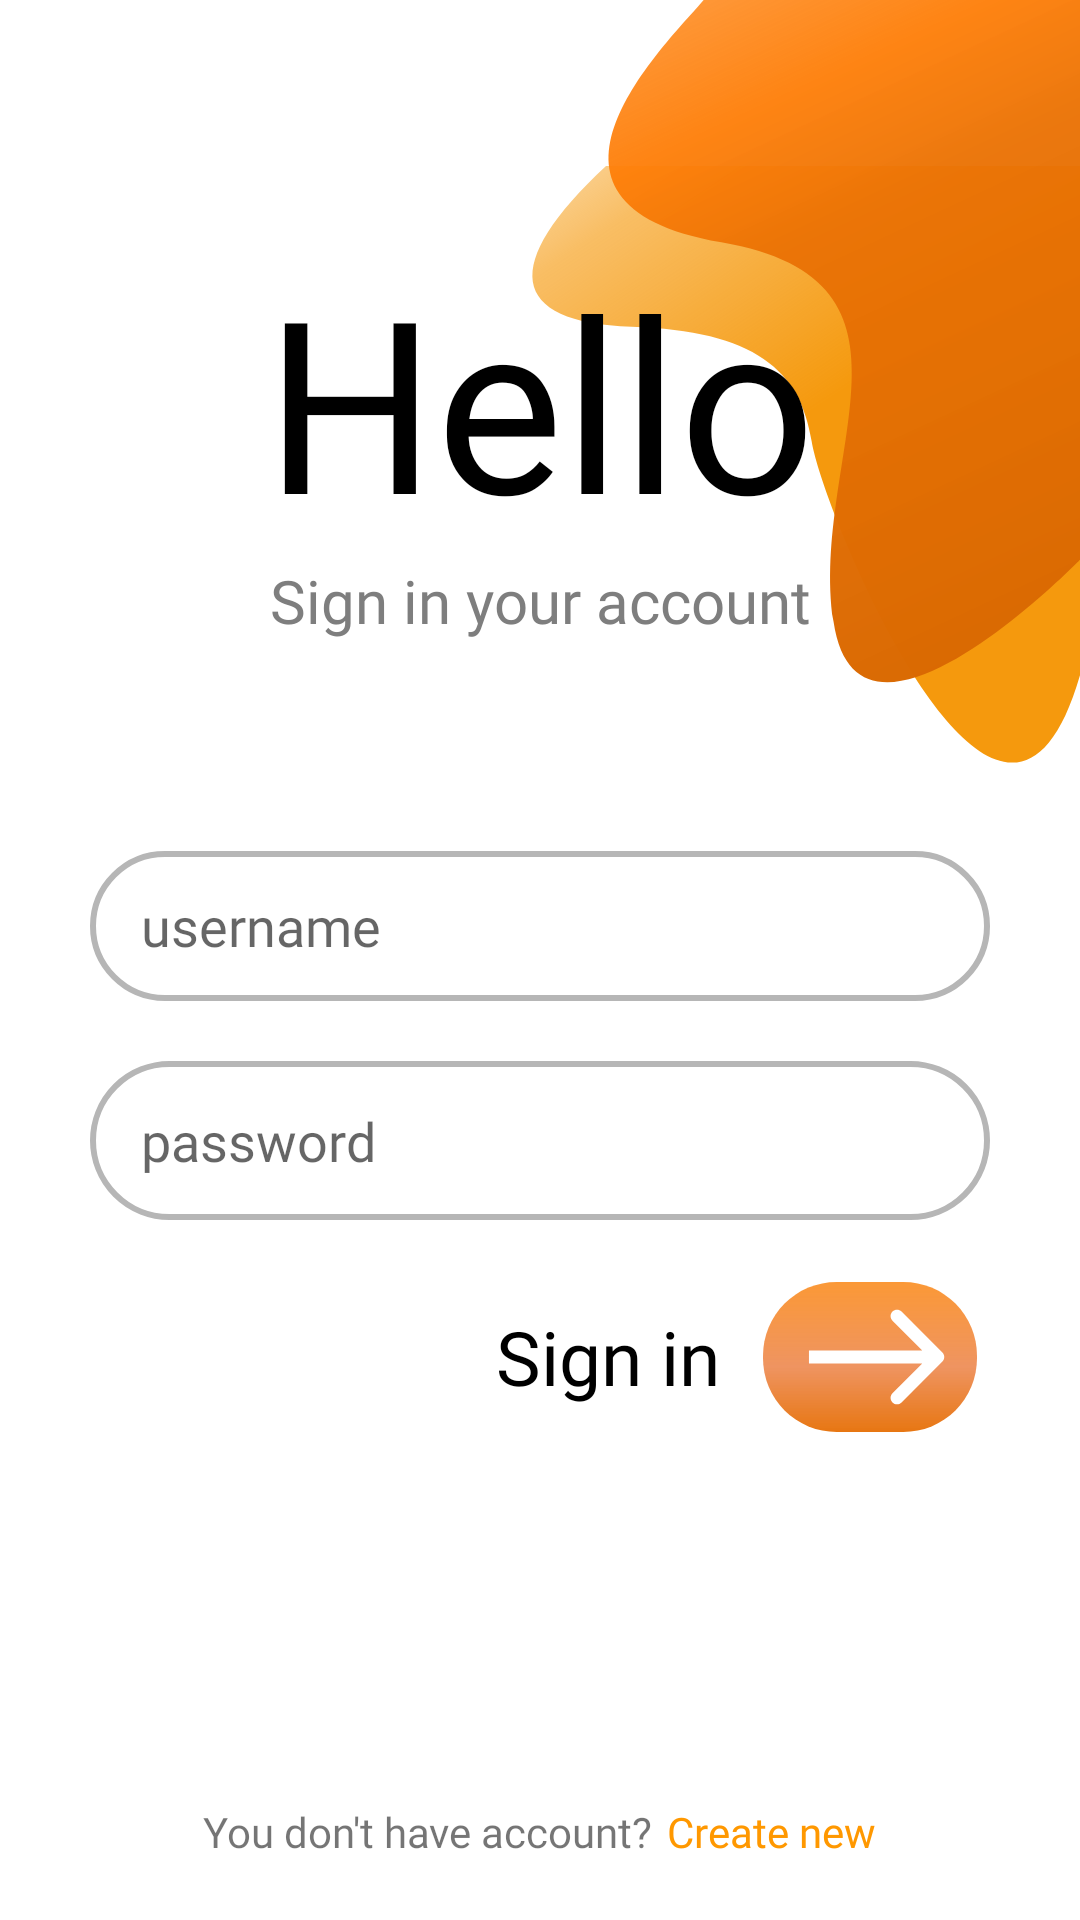

Layout XML and referenced resources for this Android screen:
<!-- AndroidManifest.xml: application theme Theme.Noteandreminder -->
<!-- res/layout/activity_login.xml -->
<?xml version="1.0" encoding="utf-8"?>
<androidx.constraintlayout.widget.ConstraintLayout xmlns:tools="http://schemas.android.com/tools"
    android:layout_width="match_parent"
    android:layout_height="match_parent"
    xmlns:app="http://schemas.android.com/apk/res-auto"
    android:gravity="center"
    android:background="@drawable/login_bground"
    xmlns:android="http://schemas.android.com/apk/res/android">

    <LinearLayout
        android:id="@+id/login_input_area"
        android:layout_width="match_parent"
        android:layout_height="wrap_content"
        android:layout_marginTop="80dp"
        android:gravity="center"
        android:orientation="vertical"
        app:layout_constraintTop_toTopOf="parent"
        tools:layout_editor_absoluteX="16dp">

        <TextView
            android:layout_width="match_parent"
            android:layout_height="wrap_content"
            android:fontFamily="@font/opensans_extrabold"
            android:gravity="center_horizontal"
            android:text="Hello"
            android:textColor="@color/black"
            android:textSize="80dp" />

        <TextView
            android:layout_width="match_parent"
            android:layout_height="wrap_content"
            android:fontFamily="@font/opensans_regular"
            android:gravity="center_horizontal"
            android:text="Sign in your account"
            android:textColor="#7E7E7E"
            android:textSize="20dp" />

        <EditText
            android:id="@+id/login_username"
            android:layout_width="match_parent"
            android:layout_height="50dp"
            android:layout_marginLeft="30dp"
            android:layout_marginTop="70dp"
            android:layout_marginRight="30dp"
            android:background="@drawable/edittext_style"
            android:drawableLeft="@drawable/ic_account"
            android:drawablePadding="10dp"
            android:fontFamily="@font/opensans_regular"
            android:gravity="center_vertical"
            android:hint="username"
            android:paddingLeft="17dp" />

        <EditText
            android:id="@+id/login_password"
            android:layout_width="match_parent"
            android:layout_height="53dp"
            android:layout_marginLeft="30dp"
            android:layout_marginTop="20dp"
            android:layout_marginRight="30dp"
            android:background="@drawable/edittext_style"
            android:drawableLeft="@drawable/ic_lock"
            android:drawablePadding="10dp"
            android:fontFamily="@font/opensans_regular"
            android:gravity="center_vertical"
            android:hint="password"
            android:inputType="textPassword"
            android:paddingLeft="17dp" />
        <TextView
            android:text=""
            android:layout_width="match_parent"
            android:layout_height="wrap_content"/>
    </LinearLayout>

    <LinearLayout
        android:id="@+id/login_btn_area"
        android:layout_width="wrap_content"
        android:layout_height="wrap_content"
        android:layout_marginRight="30dp"
        android:gravity="center_vertical"
        android:orientation="horizontal"
        app:layout_constraintBottom_toBottomOf="parent"
        app:layout_constraintRight_toRightOf="parent"
        app:layout_constraintTop_toBottomOf="@id/login_input_area"
        app:layout_constraintVertical_bias="0.01">

        <TextView
            android:layout_width="wrap_content"
            android:layout_height="wrap_content"
            android:layout_marginRight="10dp"
            android:fontFamily="@font/opensans_extrabold"
            android:text="Sign in"
            android:textColor="@color/black"
            android:textSize="25dp" />

        <ImageView
            android:layout_width="80dp"
            android:layout_height="50dp"
            android:src="@drawable/login_btn" />
    </LinearLayout>

    <LinearLayout
        android:id="@+id/linearLayout"
        android:layout_width="match_parent"
        android:layout_height="wrap_content"
        android:layout_marginBottom="20dp"
        android:gravity="center"
        android:orientation="horizontal"
        app:layout_constraintBottom_toBottomOf="parent">

        <TextView
            android:layout_width="wrap_content"
            android:layout_height="wrap_content"
            android:fontFamily="@font/opensans_semibold"
            android:text="You don't have account?" />

        <TextView
            android:id="@+id/login_regis"
            android:layout_width="wrap_content"
            android:layout_height="wrap_content"
            android:layout_marginLeft="5dp"
            android:fontFamily="@font/opensans_semibold"
            android:text="Create new"
            android:textColor="@color/main_color" />
    </LinearLayout>
</androidx.constraintlayout.widget.ConstraintLayout>
<!-- resources referenced by this layout -->
<resources>
  <color name="black">#FF000000</color>
  <color name="main_color">#FF9800</color>
  <!-- drawable edittext_style (drawable) -->
  <?xml version="1.0" encoding="utf-8"?>
  <selector xmlns:android="http://schemas.android.com/apk/res/android">
      <item android:state_enabled="true" android:state_focused="true">
          <shape android:shape="rectangle">
              <corners android:radius="40dp"/>
              <stroke android:color="@color/main_color" android:width="2dp"/>
          </shape>
      </item>
  
      <item android:state_enabled="true">
          <shape android:shape="rectangle">
              <corners android:radius="40dp"/>
              <stroke android:color="#B6B6B6" android:width="2dp"/>
          </shape>
      </item>
  </selector>
  <!-- drawable login_bground: vector/xml drawable (drawable, 2427 chars, omitted) -->
  <!-- drawable login_btn (drawable) -->
  <vector xmlns:android="http://schemas.android.com/apk/res/android" xmlns:aapt="http://schemas.android.com/aapt"
      android:viewportWidth="1000"
      android:viewportHeight="700"
      android:width="1000dp"
      android:height="700dp">
      <path
          android:pathData="M344 0H656A344 344 0 0 1 1000 344V356A344 344 0 0 1 656 700H344A344 344 0 0 1 0 356V344A344 344 0 0 1 344 0Z">
          <aapt:attr
              name="android:fillColor">
              <gradient
                  android:startX="500"
                  android:startY="743.75"
                  android:endX="500"
                  android:endY="-258.939"
                  android:tileMode="clamp">
                  <item
                      android:color="#E67207"
                      android:offset="0" />
                  <item
                      android:color="#E5ED884F"
                      android:offset="0.347336" />
                  <item
                      android:color="#FF9A27"
                      android:offset="0.885869" />
                  <item
                      android:color="#00D36500"
                      android:offset="1" />
              </gradient>
          </aapt:attr>
      </path>
      <path
          android:pathData="M838.327 371.213C850.043 359.497 850.043 340.503 838.327 328.787L647.409 137.868C635.693 126.152 616.698 126.152 604.982 137.868C593.266 149.584 593.266 168.579 604.982 180.294L774.688 350L604.982 519.706C593.266 531.421 593.266 550.416 604.982 562.132C616.698 573.848 635.693 573.848 647.409 562.132L838.327 371.213ZM214.765 380L817.114 380V320L214.765 320V380Z"
          android:fillColor="#FFFFFF" />
  </vector>
  <style name="Theme.Noteandreminder" parent="Theme.MaterialComponents.DayNight.NoActionBar">
          
          <item name="colorPrimary">@color/main_color</item>
          <item name="colorPrimaryVariant">@color/main_color</item>
          <item name="colorOnPrimary">@color/white</item>
          
          <item name="colorSecondary">@color/teal_200</item>
          <item name="colorSecondaryVariant">@color/teal_700</item>
          <item name="colorOnSecondary">@color/black</item>
          
          <item name="android:statusBarColor" tools:targetApi="l">?attr/colorPrimaryVariant</item>
          
      </style>
  <color name="white">#FFFFFFFF</color>
  <color name="teal_200">#FF03DAC5</color>
  <color name="teal_700">#FF018786</color>
</resources>
